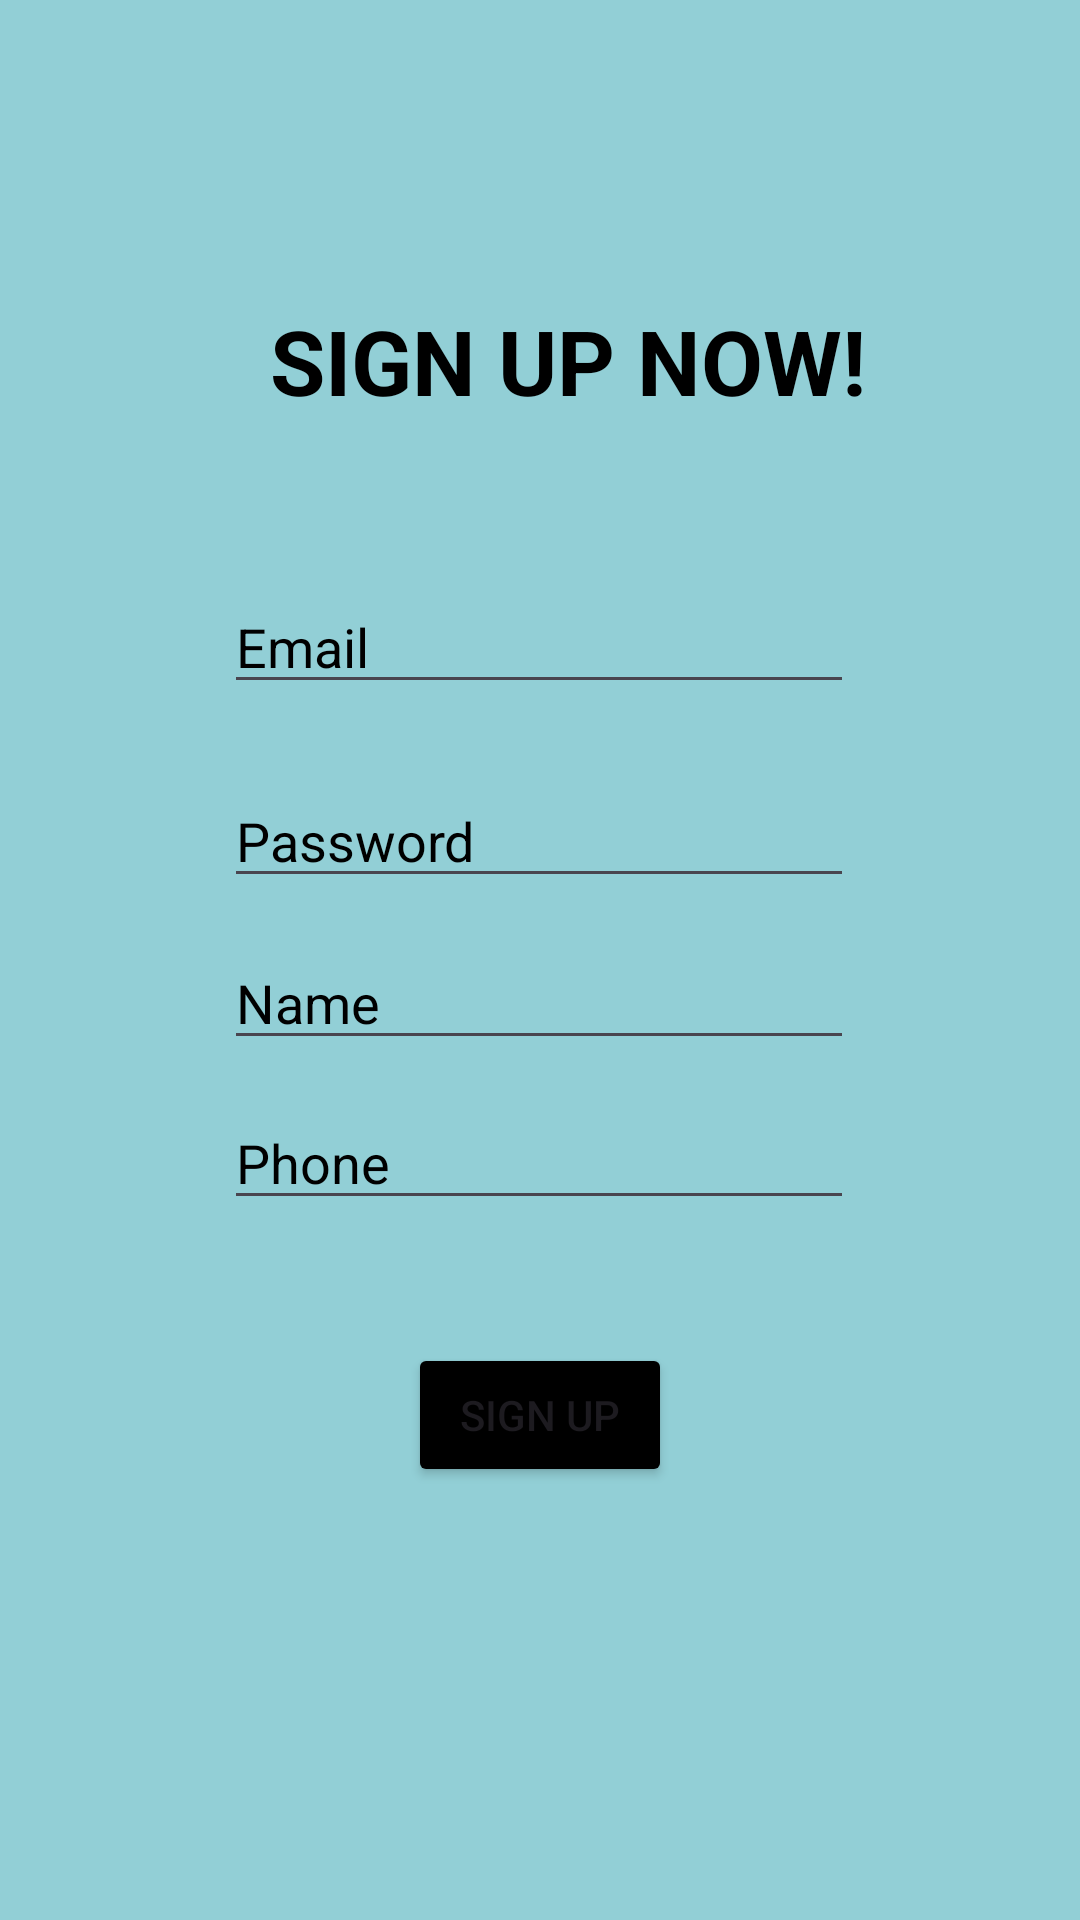

Reconstruct the res/layout file that produces this screen, plus the resources it refers to.
<!-- AndroidManifest.xml: application theme Theme.WanderGo -->
<!-- res/layout/activity_main3.xml -->
<?xml version="1.0" encoding="utf-8"?>
<androidx.constraintlayout.widget.ConstraintLayout xmlns:android="http://schemas.android.com/apk/res/android"
    xmlns:app="http://schemas.android.com/apk/res-auto"
    xmlns:tools="http://schemas.android.com/tools"
    android:layout_width="match_parent"
    android:layout_height="match_parent"
    android:background="#92CFD6"
    tools:context=".Activities.MainActivity2">


    <TextView
        android:layout_width="400dp"
        android:layout_height="wrap_content"
        android:text="SIGN UP NOW!"
        android:textSize="30dp"
        android:textStyle="bold"
        android:paddingLeft="90sp"
        android:textColor="@color/black"
        android:paddingTop="100sp"

        />

    <EditText
        android:id="@+id/editText2"
        android:layout_width="wrap_content"
        android:layout_height="wrap_content"
        android:ems="10"
        android:hint="Email"
        android:inputType="text"
        android:textColorHint="@color/black"
        app:layout_constraintBottom_toBottomOf="parent"
        app:layout_constraintEnd_toEndOf="parent"
        app:layout_constraintHorizontal_bias="0.497"
        app:layout_constraintStart_toStartOf="parent"
        app:layout_constraintTop_toTopOf="parent"
        app:layout_constraintVertical_bias="0.323" />

    <EditText
        android:id="@+id/password2"
        android:layout_width="wrap_content"
        android:layout_height="wrap_content"
        android:ems="10"
        android:hint="Password"
        android:textColorHint="@color/black"
        android:inputType="numberPassword"
        app:layout_constraintBottom_toBottomOf="parent"
        app:layout_constraintEnd_toEndOf="parent"
        app:layout_constraintHorizontal_bias="0.497"
        app:layout_constraintStart_toStartOf="parent"
        app:layout_constraintTop_toTopOf="parent"
        app:layout_constraintVertical_bias="0.431" />

    <Button
        android:id="@+id/button2"
        android:layout_width="wrap_content"
        android:layout_height="wrap_content"
        android:text="Sign Up"
        android:backgroundTint="@color/black"
        app:layout_constraintBottom_toBottomOf="parent"
        app:layout_constraintEnd_toEndOf="parent"
        app:layout_constraintStart_toStartOf="parent"
        app:layout_constraintTop_toTopOf="parent"
        app:layout_constraintVertical_bias="0.756" />

    <EditText
        android:id="@+id/name2"
        android:layout_width="wrap_content"
        android:layout_height="wrap_content"
        android:ems="10"
        android:hint="Name"
        android:textColorHint="@color/black"
        android:inputType="text"
        app:layout_constraintBottom_toBottomOf="parent"
        app:layout_constraintEnd_toEndOf="parent"
        app:layout_constraintHorizontal_bias="0.497"
        app:layout_constraintStart_toStartOf="parent"
        app:layout_constraintTop_toTopOf="parent"
        app:layout_constraintVertical_bias="0.521" />

    <EditText
        android:id="@+id/phone2"
        android:layout_width="wrap_content"
        android:layout_height="wrap_content"
        android:ems="10"
        android:hint="Phone"
        android:textColorHint="@color/black"
        android:inputType="phone"
        app:layout_constraintBottom_toBottomOf="parent"
        app:layout_constraintEnd_toEndOf="parent"
        app:layout_constraintHorizontal_bias="0.497"
        app:layout_constraintStart_toStartOf="parent"
        app:layout_constraintTop_toTopOf="parent"
        app:layout_constraintVertical_bias="0.61" />
</androidx.constraintlayout.widget.ConstraintLayout>
<!-- resources referenced by this layout -->
<resources>
  <color name="black">#FF000000</color>
  <style name="Theme.WanderGo" parent="Base.Theme.WanderGo" />
  <style name="Base.Theme.WanderGo" parent="Theme.Material3.DayNight.NoActionBar">
          
          
      </style>
</resources>
